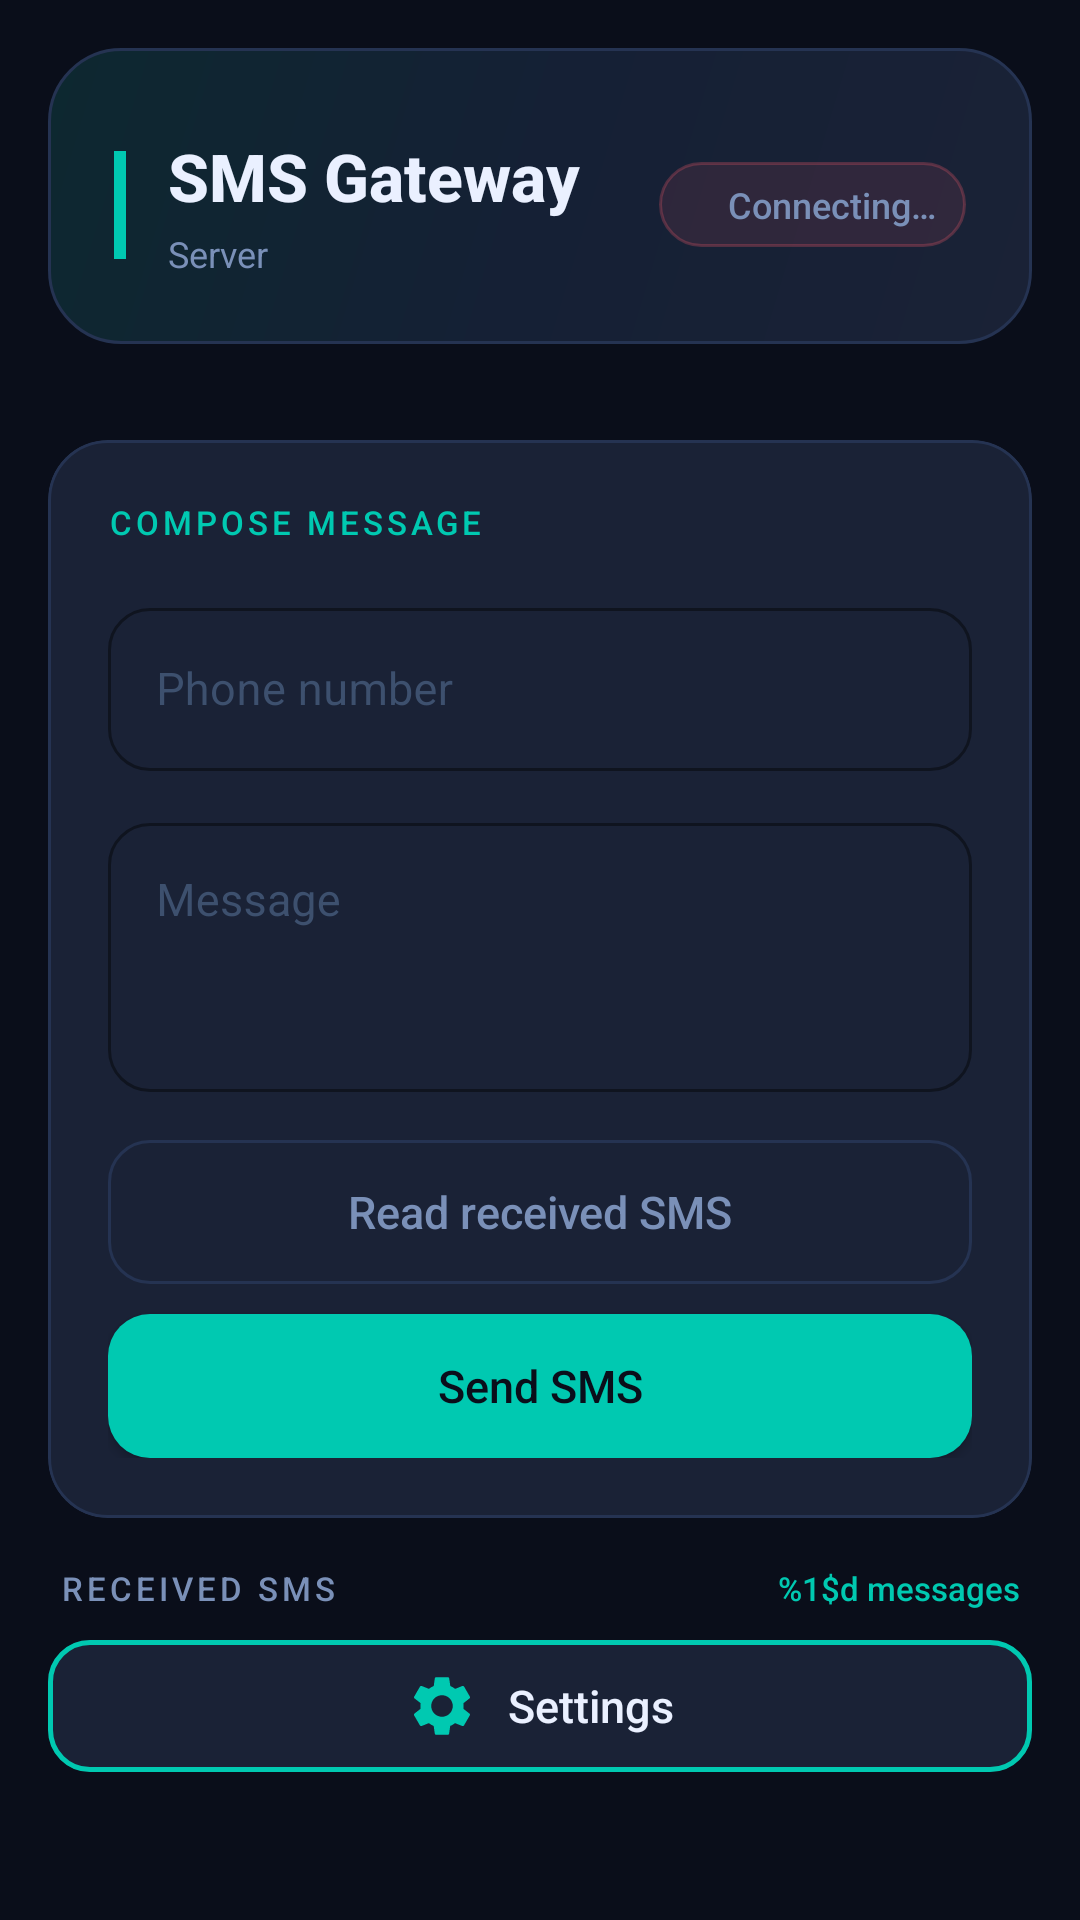

The Android layout XML behind this screen, and the referenced resources:
<!-- AndroidManifest.xml: application theme AppTheme -->
<!-- res/layout/activity_main.xml -->
<?xml version="1.0" encoding="utf-8"?>
<LinearLayout
    xmlns:android="http://schemas.android.com/apk/res/android"
    xmlns:app="http://schemas.android.com/apk/res-auto"
    android:layout_width="match_parent"
    android:layout_height="match_parent"
    android:orientation="vertical"
    android:background="@color/colorBackground">

    
    
    
    <LinearLayout
        android:layout_width="match_parent"
        android:layout_height="wrap_content"
        android:background="@drawable/header_gradient"
        android:orientation="vertical"
        android:layout_margin="16dp"
        android:paddingStart="22dp"
        android:paddingEnd="22dp"
        android:paddingTop="28dp"
        android:paddingBottom="22dp">

        <LinearLayout
            android:layout_width="match_parent"
            android:layout_height="wrap_content"
            android:orientation="horizontal"
            android:gravity="center_vertical">

            
            <View
                android:layout_width="4dp"
                android:layout_height="36dp"
                android:background="@color/colorPrimary"
                android:layout_marginEnd="14dp" />

            <LinearLayout
                android:layout_width="0dp"
                android:layout_height="wrap_content"
                android:layout_weight="1"
                android:orientation="vertical">

                <TextView
                    android:layout_width="wrap_content"
                    android:layout_height="wrap_content"
                    android:text="@string/header_title"
                    android:textColor="@color/colorTextPrimary"
                    android:textSize="22sp"
                    android:fontFamily="sans-serif-medium"
                    android:textStyle="bold" />

                <TextView
                    android:id="@+id/tvServer"
                    android:layout_width="wrap_content"
                    android:layout_height="wrap_content"
                    android:text="@string/header_server"
                    android:textColor="@color/colorTextSecondary"
                    android:textSize="12sp"
                    android:layout_marginTop="3dp" />
            </LinearLayout>

            
            <LinearLayout
                android:id="@+id/statusBadge"
                android:layout_width="wrap_content"
                android:layout_height="wrap_content"
                android:orientation="horizontal"
                android:gravity="center_vertical"
                android:background="@drawable/badge_offline"
                android:paddingStart="10dp"
                android:paddingEnd="10dp"
                android:paddingTop="6dp"
                android:paddingBottom="6dp">

                <View
                    android:id="@+id/statusDot"
                    android:layout_width="7dp"
                    android:layout_height="7dp"
                    android:background="@drawable/circle_green" />

                <TextView
                    android:id="@+id/tvStatus"
                    android:layout_width="wrap_content"
                    android:layout_height="wrap_content"
                    android:text="@string/header_connecting"
                    android:textColor="@color/colorTextSecondary"
                    android:textSize="12sp"
                    android:fontFamily="sans-serif-medium"
                    android:layout_marginStart="6dp" />
            </LinearLayout>
        </LinearLayout>
    </LinearLayout>

    <TextView
        android:id="@+id/tvAuthBanner"
        android:layout_width="match_parent"
        android:layout_height="wrap_content"
        android:layout_marginStart="16dp"
        android:layout_marginEnd="16dp"
        android:layout_marginBottom="8dp"
        android:background="@drawable/badge_offline"
        android:padding="12dp"
        android:textColor="@color/colorError"
        android:textSize="13sp"
        android:visibility="gone" />

    
    
    
    <com.google.android.material.card.MaterialCardView
        android:layout_width="match_parent"
        android:layout_height="wrap_content"
        android:layout_marginStart="16dp"
        android:layout_marginEnd="16dp"
        android:layout_marginTop="16dp"
        android:layout_marginBottom="8dp"
        app:cardBackgroundColor="@color/colorCard"
        app:cardCornerRadius="20dp"
        app:cardElevation="0dp"
        app:strokeColor="@color/colorStroke"
        app:strokeWidth="1dp">

        <LinearLayout
            android:layout_width="match_parent"
            android:layout_height="wrap_content"
            android:orientation="vertical"
            android:padding="20dp">

            
            <TextView
                android:layout_width="wrap_content"
                android:layout_height="wrap_content"
                android:text="@string/section_compose"
                android:textColor="@color/colorPrimary"
                android:textSize="11sp"
                android:fontFamily="sans-serif-medium"
                android:letterSpacing="0.12"
                android:layout_marginBottom="16dp" />

            
            <com.google.android.material.textfield.TextInputLayout
                android:id="@+id/tilPhone"
                style="@style/TextInputOutlined"
                android:layout_width="match_parent"
                android:layout_height="wrap_content"
                android:hint="@string/hint_phone">

                <com.google.android.material.textfield.TextInputEditText
                    android:id="@+id/etPhoneNum"
                    android:layout_width="match_parent"
                    android:layout_height="wrap_content"
                    android:inputType="phone"
                    android:textColor="@color/colorTextPrimary"
                    android:textSize="15sp" />
            </com.google.android.material.textfield.TextInputLayout>

            
            <com.google.android.material.textfield.TextInputLayout
                android:id="@+id/tilMsg"
                style="@style/TextInputOutlined"
                android:layout_width="match_parent"
                android:layout_height="wrap_content"
                android:hint="@string/hint_message"
                android:layout_marginTop="12dp">

                <com.google.android.material.textfield.TextInputEditText
                    android:id="@+id/etMsg"
                    android:layout_width="match_parent"
                    android:layout_height="wrap_content"
                    android:inputType="textMultiLine"
                    android:minLines="3"
                    android:maxLines="5"
                    android:textColor="@color/colorTextPrimary"
                    android:textSize="15sp"
                    android:gravity="top" />
            </com.google.android.material.textfield.TextInputLayout>

            
            <LinearLayout
                android:layout_width="match_parent"
                android:layout_height="wrap_content"
                android:orientation="vertical"
                android:layout_marginTop="16dp">

                <com.google.android.material.button.MaterialButton
                    android:id="@+id/btnRead"
                    style="@style/BtnRead"
                    android:layout_width="match_parent"
                    android:layout_height="wrap_content"
                    android:minHeight="48dp"
                    android:insetTop="0dp"
                    android:insetBottom="0dp"
                    android:text="@string/btn_read_sms" />

                <com.google.android.material.button.MaterialButton
                    android:id="@+id/btnSend"
                    style="@style/BtnSend"
                    android:layout_width="match_parent"
                    android:layout_height="wrap_content"
                    android:layout_marginTop="10dp"
                    android:minHeight="48dp"
                    android:insetTop="0dp"
                    android:insetBottom="0dp"
                    android:text="@string/btn_send_sms" />
            </LinearLayout>
        </LinearLayout>
    </com.google.android.material.card.MaterialCardView>

    
    
    
    <LinearLayout
        android:layout_width="match_parent"
        android:layout_height="wrap_content"
        android:orientation="horizontal"
        android:paddingStart="20dp"
        android:paddingEnd="20dp"
        android:paddingTop="8dp"
        android:paddingBottom="4dp"
        android:gravity="center_vertical">

        <TextView
            android:layout_width="0dp"
            android:layout_height="wrap_content"
            android:layout_weight="1"
            android:text="@string/section_inbox"
            android:textColor="@color/colorTextSecondary"
            android:textSize="11sp"
            android:fontFamily="sans-serif-medium"
            android:letterSpacing="0.12" />

        <TextView
            android:id="@+id/tvCount"
            android:layout_width="wrap_content"
            android:layout_height="wrap_content"
            android:text="@string/inbox_count_label"
            android:textColor="@color/colorPrimary"
            android:textSize="11sp"
            android:fontFamily="sans-serif-medium" />
    </LinearLayout>

    
    
    
    <com.google.android.material.button.MaterialButton
        android:id="@+id/btnSettings"
        style="@style/BtnSettings"
        android:layout_width="match_parent"
        android:layout_height="wrap_content"
        android:layout_marginStart="16dp"
        android:layout_marginEnd="16dp"
        android:layout_marginBottom="8dp"
        android:text="@string/btn_settings" />

    <ListView
        android:id="@+id/lvSMS"
        android:layout_width="match_parent"
        android:layout_height="0dp"
        android:layout_weight="1"
        android:divider="@null"
        android:dividerHeight="0dp"
        android:clipToPadding="false"
        android:paddingBottom="16dp" />

</LinearLayout>
<!-- resources referenced by this layout -->
<resources>
  <color name="colorBackground">#0A0E1A</color>
  <color name="colorCard">#1A2236</color>
  <color name="colorError">#FF5C6B</color>
  <color name="colorPrimary">#00C9B1</color>
  <color name="colorStroke">#253352</color>
  <color name="colorTextPrimary">#EAF0FF</color>
  <color name="colorTextSecondary">#7A90B8</color>
  <!-- drawable badge_offline (drawable) -->
  <?xml version="1.0" encoding="utf-8"?>
  <shape xmlns:android="http://schemas.android.com/apk/res/android"
      android:shape="rectangle">
      <solid android:color="#1AFF5C6B" />
      <corners android:radius="20dp" />
      <stroke android:width="1dp" android:color="#40FF5C6B" />
  </shape>
  <!-- drawable header_gradient (drawable) -->
  <?xml version="1.0" encoding="utf-8"?>
  <shape xmlns:android="http://schemas.android.com/apk/res/android"
      android:shape="rectangle">
      <gradient
          android:angle="135"
          android:startColor="#1A2236"
          android:centerColor="#152035"
          android:endColor="#0D2830"
          android:type="linear" />
      <corners android:radius="24dp" />
      <stroke android:width="1dp" android:color="#253352" />
  </shape>
  <string name="btn_read_sms">Read received SMS</string>
  <string name="btn_send_sms">Send SMS</string>
  <string name="btn_settings">Settings</string>
  <string name="header_connecting">Connecting…</string>
  <string name="header_server">Server</string>
  <string name="header_title">SMS Gateway</string>
  <string name="hint_message">Message</string>
  <string name="hint_phone">Phone number</string>
  <string name="inbox_count_label">%1$d messages</string>
  <string name="section_compose">COMPOSE MESSAGE</string>
  <string name="section_inbox">RECEIVED SMS</string>
  <style name="BtnSend" parent="Widget.MaterialComponents.Button">
          <item name="backgroundTint">@color/colorBtnSend</item>
          <item name="android:textColor">@color/colorBtnSendText</item>
          <item name="android:textSize">15sp</item>
          <item name="android:letterSpacing">0</item>
          <item name="android:fontFamily">sans-serif-medium</item>
          <item name="android:textAllCaps">false</item>
          <item name="cornerRadius">14dp</item>
          <item name="android:minHeight">48dp</item>
          <item name="android:paddingTop">12dp</item>
          <item name="android:paddingBottom">12dp</item>
          <item name="rippleColor">@color/colorPrimaryDark</item>
      </style>
  <style name="TextInputOutlined" parent="Widget.MaterialComponents.TextInputLayout.OutlinedBox">
          <item name="boxStrokeColor">@color/colorStroke</item>
          <item name="hintTextColor">@color/colorTextSecondary</item>
          <item name="android:textColorHint">@color/colorTextHint</item>
          <item name="boxCornerRadiusTopStart">14dp</item>
          <item name="boxCornerRadiusTopEnd">14dp</item>
          <item name="boxCornerRadiusBottomStart">14dp</item>
          <item name="boxCornerRadiusBottomEnd">14dp</item>
          <item name="boxBackgroundColor">@color/colorCard</item>
          <item name="startIconTint">@color/colorTextSecondary</item>
      </style>
  <style name="AppTheme" parent="Theme.MaterialComponents.DayNight.NoActionBar">
          <item name="colorPrimary">@color/colorPrimary</item>
          <item name="colorPrimaryDark">@color/colorPrimaryDark</item>
          <item name="colorAccent">@color/colorAccent</item>
          <item name="android:windowBackground">@color/colorBackground</item>
          <item name="android:statusBarColor">@color/colorSurface</item>
          <item name="android:navigationBarColor">@color/colorBackground</item>
          <item name="android:windowLightStatusBar">false</item>
          <item name="android:fontFamily">sans-serif</item>
      </style>
  <color name="colorBtnSend">#00C9B1</color>
  <color name="colorBtnSendText">#0A0E1A</color>
  <color name="colorPrimaryDark">#00A896</color>
  <color name="colorTextHint">#3D506E</color>
  <color name="colorAccent">#00C9B1</color>
  <color name="colorSurface">#121828</color>
</resources>
